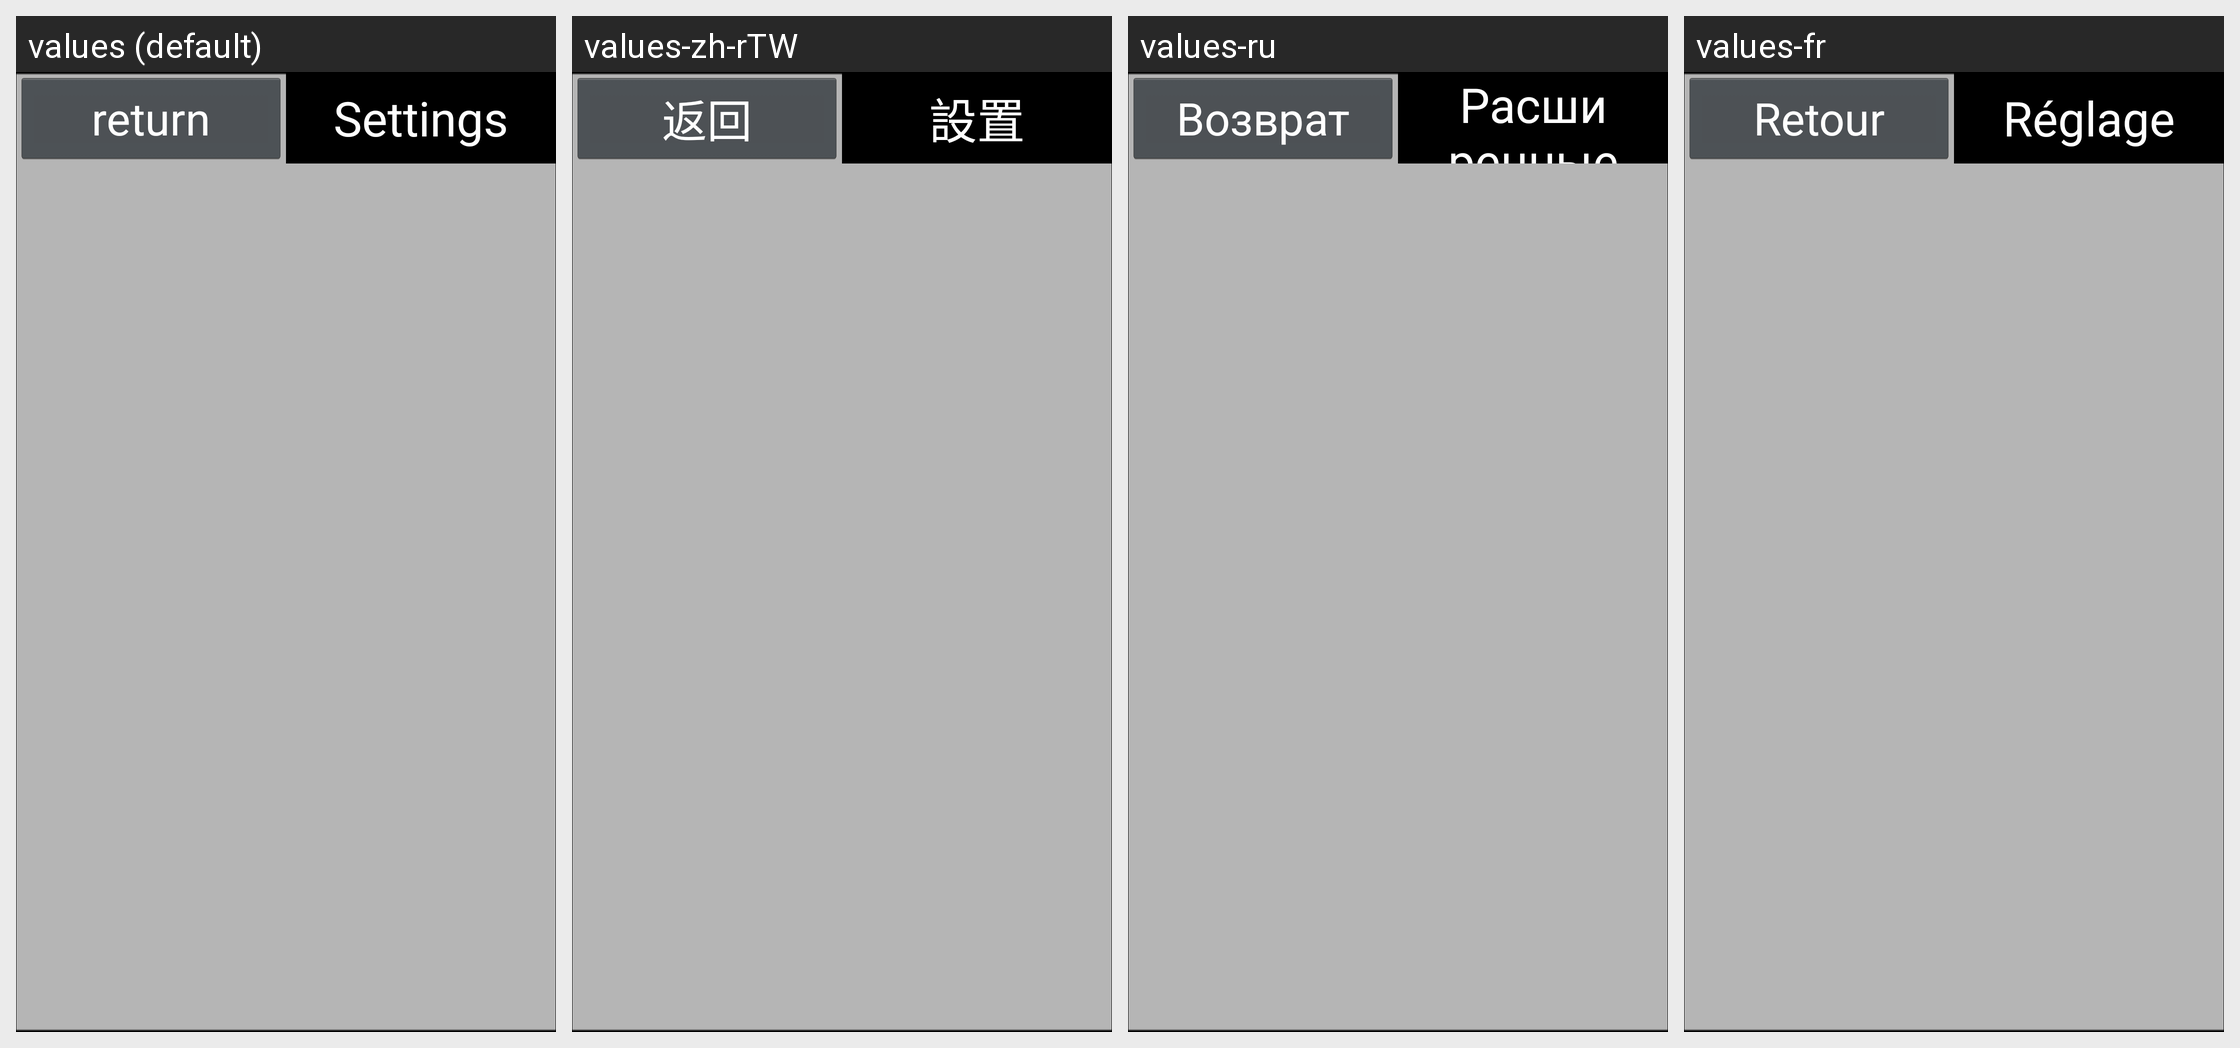

For this localized Android screen grid, give each drawn string resource with its value in every locale shown.
Android screen res/layout/settings_qc.xml rendered under 4 locales, left to right: values (default), values-zh-rTW, values-ru, values-fr. Device: Nexus 5 (rendered at 1080×1920; each locale shown at half size, 540×960, under a caption strip naming it); theme Theme.Camera.
Other locales in the repository, not shown: values-cs, values-da, values-de, values-en-rGB, values-es, values-hu, values-it, values-ja, values-nl, values-pl, values-pt, values-ru-rRU, values-vi, values-vi-rVN, values-zh-rCN.
Strings drawn on this screen, with the default value and each locale's value (text and hints the layout hard-codes, and strings that could not be matched under every locale, appear in the picture but are not listed):

button_return
  values: return
  values-zh-rTW: 返回
  values-ru: Возврат
  values-fr: Retour

more_setting
  values: Settings
  values-zh-rTW: 設置
  values-ru: Расширенные настройки
  values-fr: Réglage
